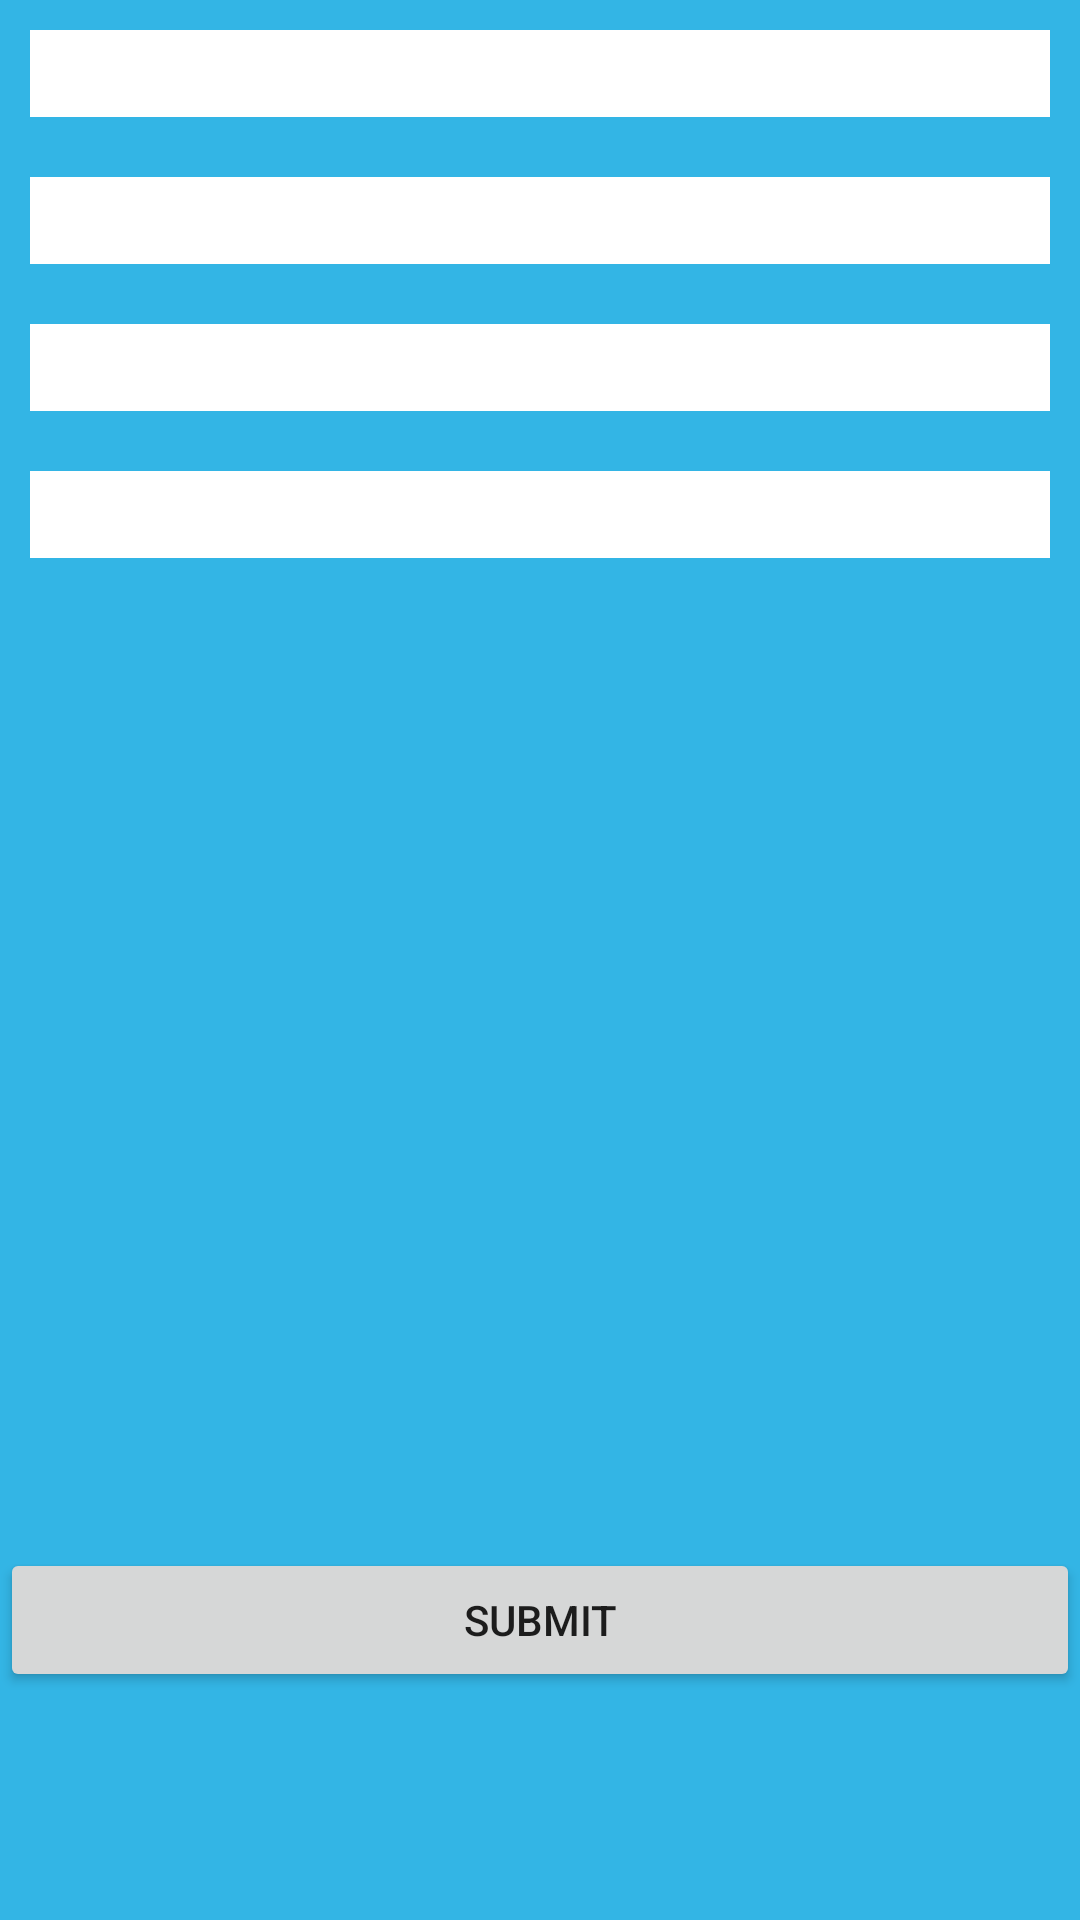

Produce the Android XML layout that renders to this screen, including the resource entries it uses.
<!-- AndroidManifest.xml: application theme AppTheme -->
<!-- res/layout/activity_test.xml -->
<?xml version="1.0" encoding="utf-8"?>
<LinearLayout xmlns:android="http://schemas.android.com/apk/res/android"
    xmlns:tools="http://schemas.android.com/tools"
    android:layout_width="match_parent"
    android:layout_height="match_parent"
    xmlns:app="http://schemas.android.com/apk/res-auto"
    android:orientation="vertical"
    android:background="@color/holo_light_blue"
    tools:context="rsarapp.com.ui.activityList.TestActivity">


    <LinearLayout
        android:layout_width="match_parent"
        android:layout_height="wrap_content"
        android:orientation="vertical">

        <TextView
            android:id="@+id/txt1"
            android:layout_width="match_parent"
            android:layout_height="wrap_content"
            android:layout_margin="10dp"
            android:background="@color/white"
            android:padding="5dp"
            android:textColor="@color/black" />

        <TextView
            android:id="@+id/txt2"
            android:layout_width="match_parent"
            android:layout_height="wrap_content"
            android:layout_margin="10dp"
            android:background="@color/white"
            android:padding="5dp"
            android:textColor="@color/black" />

        <TextView
            android:id="@+id/txt3"
            android:layout_width="match_parent"
            android:layout_height="wrap_content"
            android:layout_margin="10dp"
            android:background="@color/white"
            android:padding="5dp"
            android:textColor="@color/black" />

        <TextView
            android:id="@+id/txt4"
            android:layout_width="match_parent"
            android:layout_height="wrap_content"
            android:layout_margin="10dp"
            android:background="@color/white"
            android:padding="5dp"
            android:textColor="@color/black" />

        <androidx.recyclerview.widget.RecyclerView
            android:id="@+id/recyclerViewNew"
            android:layout_width="match_parent"
            android:layout_height="300dp"
            android:layout_margin="10dp"
            android:padding="5dp" />

        <Button
            android:id="@+id/btn"
            android:layout_width="match_parent"
            android:layout_height="wrap_content"
            android:text="Submit" />

    </LinearLayout>

</LinearLayout>
<!-- resources referenced by this layout -->
<resources>
  <color name="black">#000000</color>
  <color name="holo_light_blue">#33B5E5</color>
  <color name="white">#FFFFFF</color>
  <style name="AppTheme" parent="Theme.AppCompat.Light.NoActionBar">
          <item name="android:windowNoTitle">true</item>
          <item name="android:windowActionBar">false</item>
          <item name="android:windowFullscreen">true</item>
          <item name="android:windowContentOverlay">@null</item>
      </style>
</resources>
